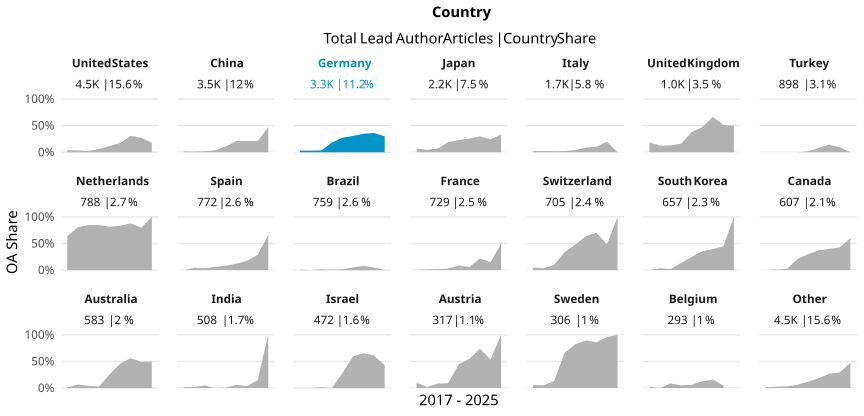

Data behind this chart, as committed beside it:
country_name_fct, cr_year, articles, cc_total, prop
United States, '17, 666, 26, 0.03904
United States, '18, 625, 22, 0.0352
United States, '19, 655, 16, 0.02443
United States, '20, 556, 33, 0.05935
United States, '21, 626, 73, 0.1166
United States, '22, 514, 90, 0.1751
United States, '23, 532, 163, 0.3064
United States, '24, 357, 97, 0.2717
United States, '25, 17, 3, 0.1765
China, '17, 226, 4, 0.0177
China, '18, 354, 5, 0.01412
China, '19, 493, 10, 0.02028
China, '20, 439, 16, 0.03645
China, '21, 605, 67, 0.1107
China, '22, 432, 91, 0.2106
China, '23, 534, 112, 0.2097
China, '24, 388, 82, 0.2113
China, '25, 19, 9, 0.4737
Germany, '17, 455, 14, 0.03077
Germany, '18, 463, 14, 0.03024
Germany, '19, 436, 15, 0.0344
Germany, '20, 523, 95, 0.1816
Germany, '21, 489, 134, 0.274
Germany, '22, 353, 108, 0.3059
Germany, '23, 290, 101, 0.3483
Germany, '24, 235, 85, 0.3617
Germany, '25, 20, 6, 0.3
Japan, '17, 242, 17, 0.07025
Japan, '18, 345, 15, 0.04348
Japan, '19, 331, 23, 0.06949
Japan, '20, 273, 52, 0.1905
Japan, '21, 304, 70, 0.2303
Japan, '22, 277, 71, 0.2563
Japan, '23, 251, 75, 0.2988
Japan, '24, 170, 41, 0.2412
Japan, '25, 6, 2, 0.3333
Italy, '17, 180, 4, 0.02222
Italy, '18, 266, 6, 0.02256
Italy, '19, 236, 5, 0.02119
Italy, '20, 271, 6, 0.02214
Italy, '21, 259, 11, 0.04247
Italy, '22, 178, 15, 0.08427
Italy, '23, 169, 18, 0.1065
Italy, '24, 121, 24, 0.1983
Italy, '25, 6, 0, 0
United Kingdom, '17, 147, 27, 0.1837
United Kingdom, '18, 150, 19, 0.1267
United Kingdom, '19, 171, 22, 0.1287
United Kingdom, '20, 149, 24, 0.1611
United Kingdom, '21, 123, 47, 0.3821
United Kingdom, '22, 102, 48, 0.4706
United Kingdom, '23, 92, 61, 0.663
United Kingdom, '24, 82, 42, 0.5122
United Kingdom, '25, 2, 1, 0.5
Turkey, '17, 44, 0, 0
Turkey, '18, 95, 0, 0
Turkey, '19, 88, 0, 0
Turkey, '20, 142, 0, 0
Turkey, '21, 167, 3, 0.01796
Turkey, '22, 108, 9, 0.08333
... 128 more rows
